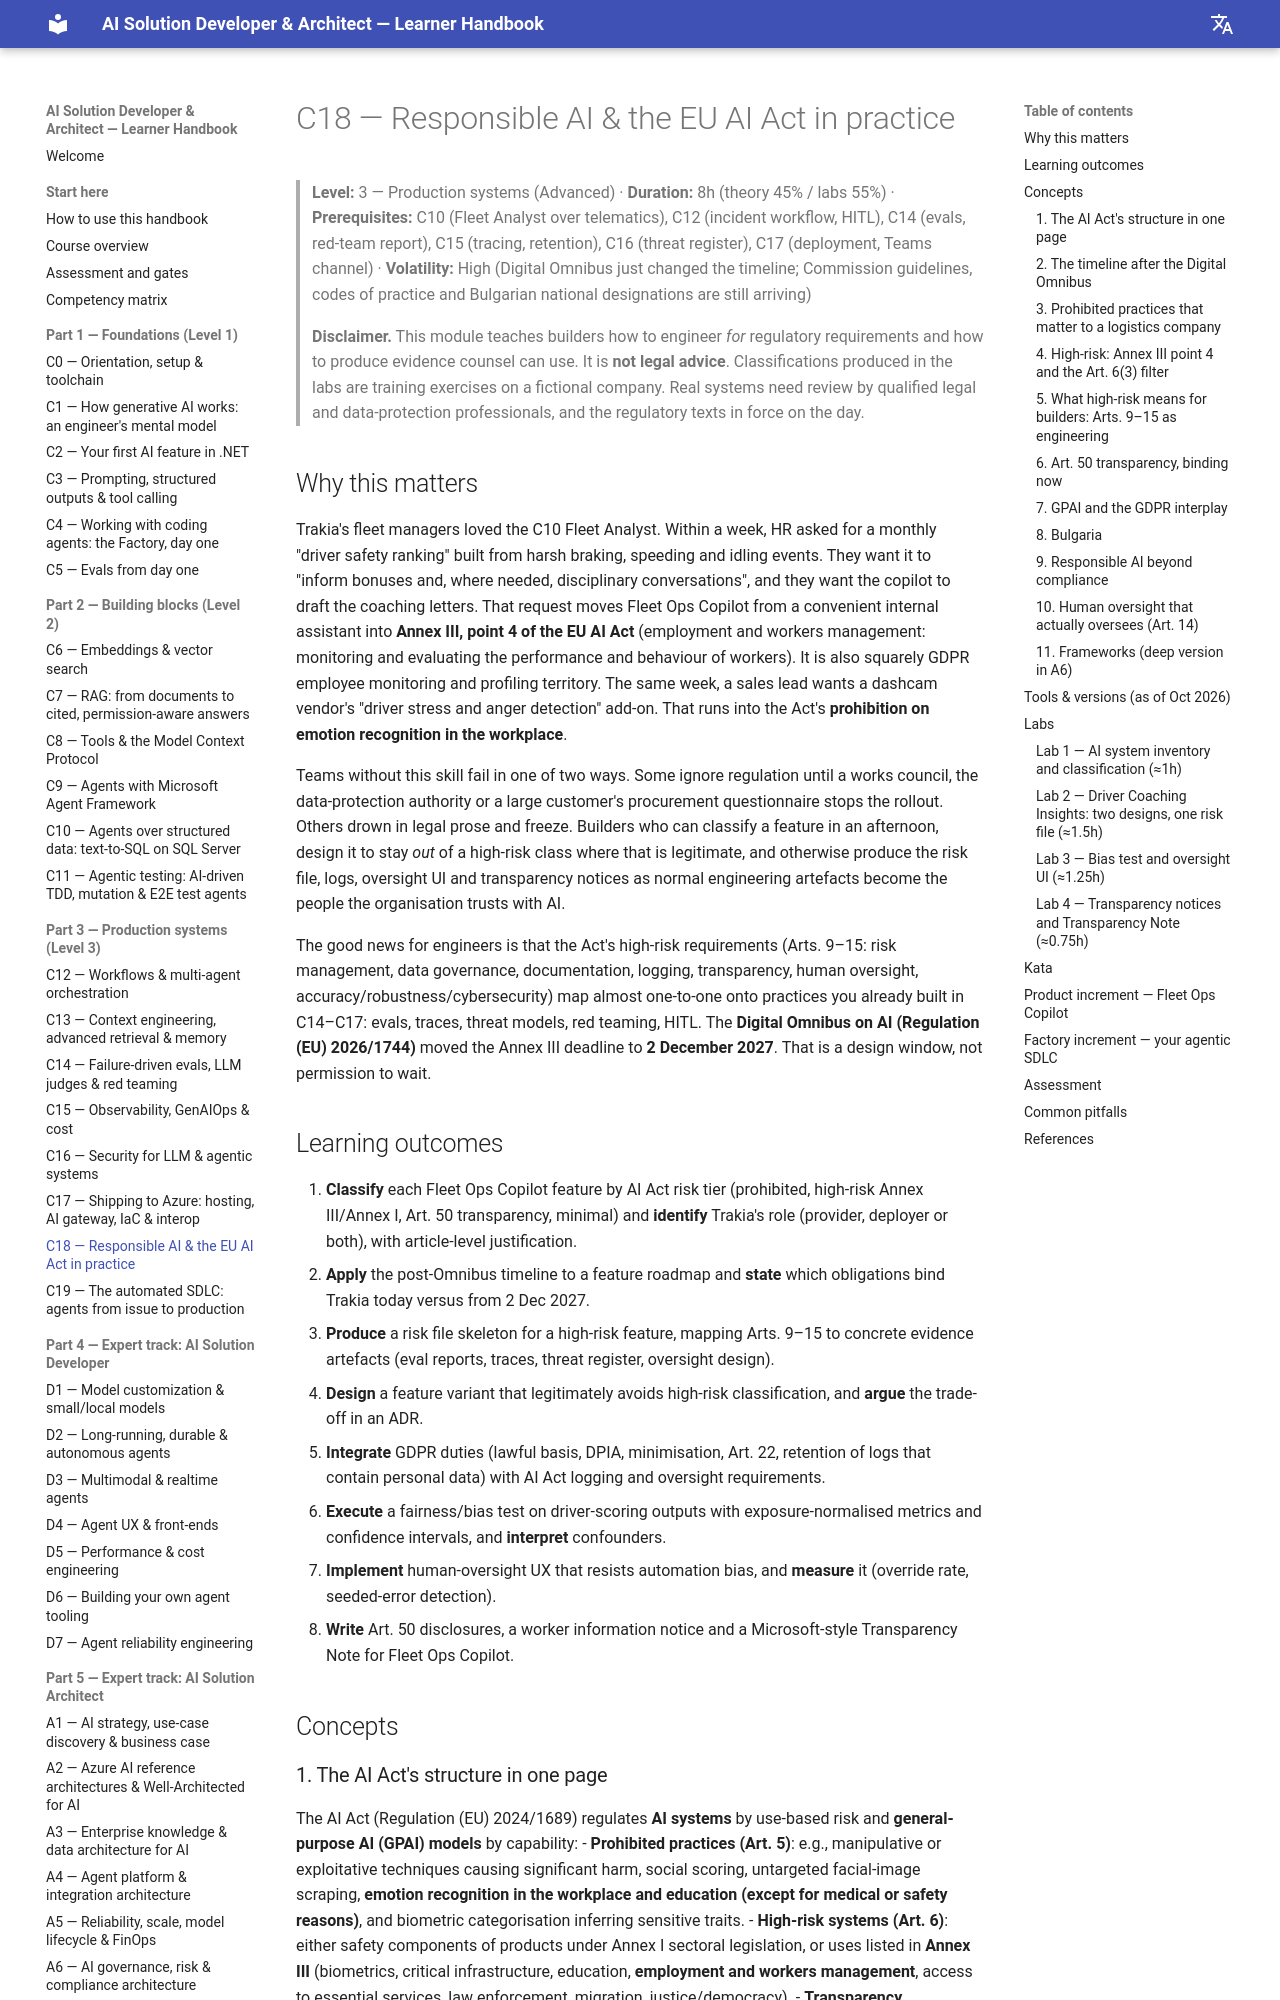

repository: delkov2007/ai-course-handbook · page: part-3-production/c18-responsible-ai-and-the-eu-ai-act-in-practice/index.html · generator: mkdocs

# C18 — Responsible AI & the EU AI Act in practice

> **Level:** 3 — Production systems (Advanced) · **Duration:** 8h (theory 45% / labs 55%) · **Prerequisites:** C10 (Fleet Analyst over telematics), C12 (incident workflow, HITL), C14 (evals, red-team report), C15 (tracing, retention), C16 (threat register), C17 (deployment, Teams channel) · **Volatility:** High (Digital Omnibus just changed the timeline; Commission guidelines, codes of practice and Bulgarian national designations are still arriving)

> **Disclaimer.** This module teaches builders how to engineer *for* regulatory requirements and how to produce evidence counsel can use. It is **not legal advice**. Classifications produced in the labs are training exercises on a fictional company. Real systems need review by qualified legal and data-protection professionals, and the regulatory texts in force on the day.

## Why this matters

Trakia's fleet managers loved the C10 Fleet Analyst. Within a week, HR asked for a monthly "driver safety ranking" built from harsh braking, speeding and idling events. They want it to "inform bonuses and, where needed, disciplinary conversations", and they want the copilot to draft the coaching letters. That request moves Fleet Ops Copilot from a convenient internal assistant into **Annex III, point 4 of the EU AI Act** (employment and workers management: monitoring and evaluating the performance and behaviour of workers). It is also squarely GDPR employee monitoring and profiling territory. The same week, a sales lead wants a dashcam vendor's "driver stress and anger detection" add-on. That runs into the Act's **prohibition on emotion recognition in the workplace**.

Teams without this skill fail in one of two ways. Some ignore regulation until a works council, the data-protection authority or a large customer's procurement questionnaire stops the rollout. Others drown in legal prose and freeze. Builders who can classify a feature in an afternoon, design it to stay *out* of a high-risk class where that is legitimate, and otherwise produce the risk file, logs, oversight UI and transparency notices as normal engineering artefacts become the people the organisation trusts with AI.

The good news for engineers is that the Act's high-risk requirements (Arts. 9–15: risk management, data governance, documentation, logging, transparency, human oversight, accuracy/robustness/cybersecurity) map almost one-to-one onto practices you already built in C14–C17: evals, traces, threat models, red teaming, HITL. The **Digital Omnibus on AI (Regulation (EU) 2026/1744)** moved the Annex III deadline to **2 December 2027**. That is a design window, not permission to wait.

## Learning outcomes

1. **Classify** each Fleet Ops Copilot feature by AI Act risk tier (prohibited, high-risk Annex III/Annex I, Art. 50 transparency, minimal) and **identify** Trakia's role (provider, deployer or both), with article-level justification.
2. **Apply** the post-Omnibus timeline to a feature roadmap and **state** which obligations bind Trakia today versus from 2 Dec 2027.
3. **Produce** a risk file skeleton for a high-risk feature, mapping Arts. 9–15 to concrete evidence artefacts (eval reports, traces, threat register, oversight design).
4. **Design** a feature variant that legitimately avoids high-risk classification, and **argue** the trade-off in an ADR.
5. **Integrate** GDPR duties (lawful basis, DPIA, minimisation, Art. 22, retention of logs that contain personal data) with AI Act logging and oversight requirements.
6. **Execute** a fairness/bias test on driver-scoring outputs with exposure-normalised metrics and confidence intervals, and **interpret** confounders.
7. **Implement** human-oversight UX that resists automation bias, and **measure** it (override rate, seeded-error detection).
8. **Write** Art. 50 disclosures, a worker information notice and a Microsoft-style Transparency Note for Fleet Ops Copilot.

## Concepts
